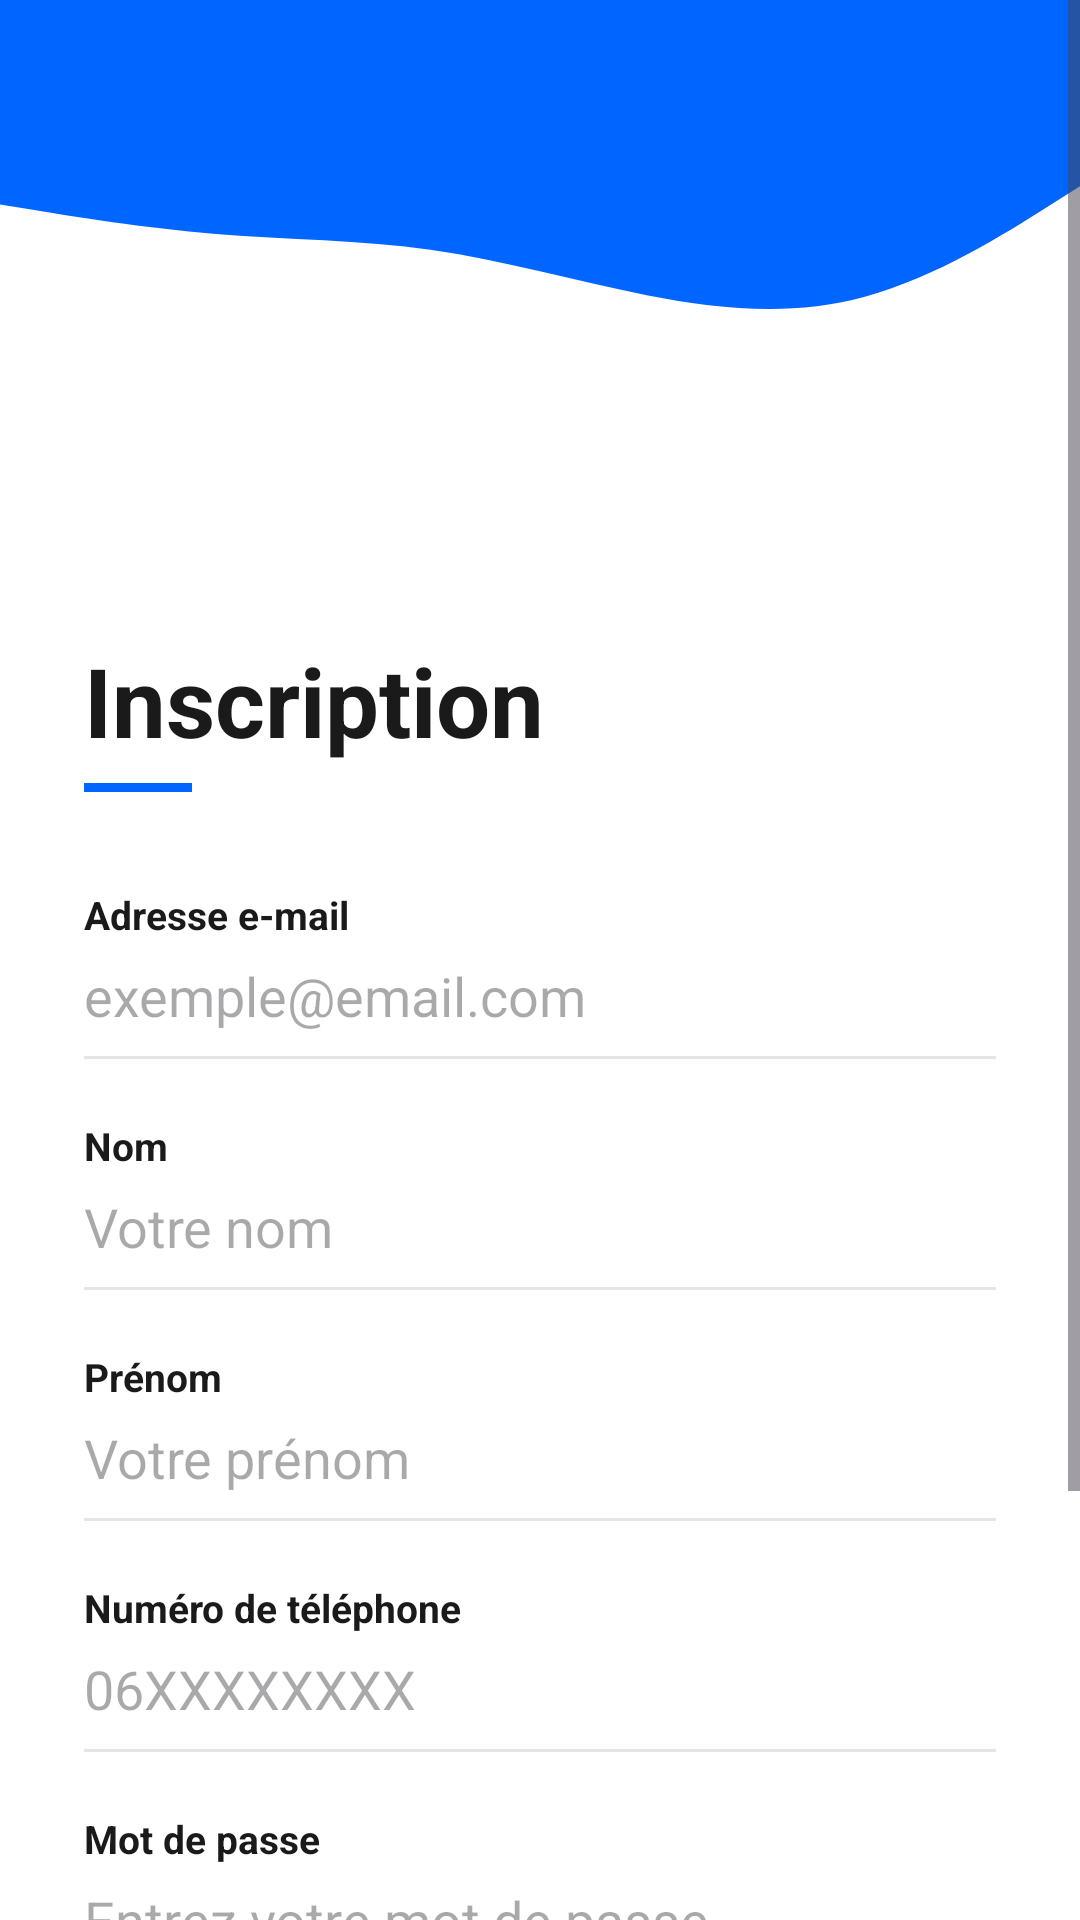

Android layout source for this screen:
<!-- AndroidManifest.xml: application theme Theme.CarRentalApp -->
<!-- res/layout/activity_register.xml -->
<?xml version="1.0" encoding="utf-8"?>
<androidx.constraintlayout.widget.ConstraintLayout
    xmlns:android="http://schemas.android.com/apk/res/android"
    xmlns:app="http://schemas.android.com/apk/res-auto"
    android:layout_width="match_parent"
    android:layout_height="match_parent"
    android:background="#FFFFFF">

    
    <ImageView
        android:id="@+id/imgWave"
        android:layout_width="0dp"
        android:layout_height="0dp"
        android:src="@drawable/bg_wave_header"
        android:scaleType="fitXY"
        android:contentDescription="@null"
        app:layout_constraintTop_toTopOf="parent"
        app:layout_constraintStart_toStartOf="parent"
        app:layout_constraintEnd_toEndOf="parent"
        app:layout_constraintHeight_percent="0.35" />

    <ScrollView
        android:layout_width="0dp"
        android:layout_height="0dp"
        android:fillViewport="true"
        android:overScrollMode="never"
        app:layout_constraintTop_toTopOf="parent"
        app:layout_constraintBottom_toBottomOf="parent"
        app:layout_constraintStart_toStartOf="parent"
        app:layout_constraintEnd_toEndOf="parent">

        <LinearLayout
            android:layout_width="match_parent"
            android:layout_height="wrap_content"
            android:orientation="vertical">

            
            <Space
                android:layout_width="match_parent"
                android:layout_height="180dp" />

            
            <LinearLayout
                android:layout_width="match_parent"
                android:layout_height="wrap_content"
                android:orientation="vertical"
                android:paddingStart="28dp"
                android:paddingEnd="28dp"
                android:paddingTop="32dp"
                android:paddingBottom="40dp"
                android:background="#FFFFFF">

                
                <TextView
                    android:text="Inscription"
                    android:textSize="32sp"
                    android:textStyle="bold"
                    android:textColor="#1A1A1A"
                    android:layout_width="wrap_content"
                    android:layout_height="wrap_content" />

                
                <View
                    android:layout_width="36dp"
                    android:layout_height="3dp"
                    android:layout_marginTop="6dp"
                    android:layout_marginBottom="32dp"
                    android:background="#0066FF" />

                
                <TextView
                    android:text="Adresse e-mail"
                    android:textSize="13sp"
                    android:textStyle="bold"
                    android:textColor="#1A1A1A"
                    android:layout_marginBottom="6dp"
                    android:layout_width="wrap_content"
                    android:layout_height="wrap_content" />

                <EditText
                    android:id="@+id/email"
                    android:hint="exemple@email.com"
                    android:inputType="textEmailAddress"
                    android:layout_width="match_parent"
                    android:layout_height="wrap_content"
                    android:background="@null"
                    android:paddingBottom="8dp" />

                <View
                    android:layout_width="match_parent"
                    android:layout_height="1dp"
                    android:background="#E5E5E5"
                    android:layout_marginBottom="20dp" />

                
                <TextView
                    android:text="Nom"
                    android:textSize="13sp"
                    android:textStyle="bold"
                    android:textColor="#1A1A1A"
                    android:layout_marginBottom="6dp"
                    android:layout_width="wrap_content"
                    android:layout_height="wrap_content" />

                <EditText
                    android:id="@+id/nom"
                    android:hint="Votre nom"
                    android:inputType="textPersonName"
                    android:layout_width="match_parent"
                    android:layout_height="wrap_content"
                    android:background="@null"
                    android:paddingBottom="8dp" />

                <View
                    android:layout_width="match_parent"
                    android:layout_height="1dp"
                    android:background="#E5E5E5"
                    android:layout_marginBottom="20dp" />

                
                <TextView
                    android:text="Prénom"
                    android:textSize="13sp"
                    android:textStyle="bold"
                    android:textColor="#1A1A1A"
                    android:layout_marginBottom="6dp"
                    android:layout_width="wrap_content"
                    android:layout_height="wrap_content" />

                <EditText
                    android:id="@+id/prenom"
                    android:hint="Votre prénom"
                    android:inputType="textPersonName"
                    android:layout_width="match_parent"
                    android:layout_height="wrap_content"
                    android:background="@null"
                    android:paddingBottom="8dp" />

                <View
                    android:layout_width="match_parent"
                    android:layout_height="1dp"
                    android:background="#E5E5E5"
                    android:layout_marginBottom="20dp" />

                
                <TextView
                    android:text="Numéro de téléphone"
                    android:textSize="13sp"
                    android:textStyle="bold"
                    android:textColor="#1A1A1A"
                    android:layout_marginBottom="6dp"
                    android:layout_width="wrap_content"
                    android:layout_height="wrap_content" />

                <EditText
                    android:id="@+id/telephone"
                    android:hint="06XXXXXXXX"
                    android:inputType="phone"
                    android:layout_width="match_parent"
                    android:layout_height="wrap_content"
                    android:background="@null"
                    android:paddingBottom="8dp" />

                <View
                    android:layout_width="match_parent"
                    android:layout_height="1dp"
                    android:background="#E5E5E5"
                    android:layout_marginBottom="20dp" />

                
                <TextView
                    android:text="Mot de passe"
                    android:textSize="13sp"
                    android:textStyle="bold"
                    android:textColor="#1A1A1A"
                    android:layout_marginBottom="6dp"
                    android:layout_width="wrap_content"
                    android:layout_height="wrap_content" />

                <EditText
                    android:id="@+id/password"
                    android:hint="Entrez votre mot de passe"
                    android:inputType="textPassword"
                    android:layout_width="match_parent"
                    android:layout_height="wrap_content"
                    android:background="@null"
                    android:paddingBottom="8dp" />

                <View
                    android:layout_width="match_parent"
                    android:layout_height="1dp"
                    android:background="#E5E5E5"
                    android:layout_marginBottom="32dp" />

                
                <com.google.android.material.button.MaterialButton
                    android:id="@+id/registerBtn"
                    android:text="S'inscrire"
                    android:textColor="#FFFFFF"
                    android:textStyle="bold"
                    android:layout_width="match_parent"
                    android:layout_height="52dp"
                    android:backgroundTint="#0066FF"
                    app:cornerRadius="999dp" />

                
                <LinearLayout
                    android:layout_width="match_parent"
                    android:layout_height="wrap_content"
                    android:gravity="center"
                    android:layout_marginTop="20dp"
                    android:orientation="horizontal">

                    <TextView
                        android:text="Vous avez déjà un compte ? "
                        android:textColor="#888888"
                        android:layout_width="wrap_content"
                        android:layout_height="wrap_content" />

                    <TextView
                        android:id="@+id/tvLogin"
                        android:text="Se connecter"
                        android:textColor="#0066FF"
                        android:textStyle="bold"
                        android:layout_width="wrap_content"
                        android:layout_height="wrap_content" />

                </LinearLayout>

            </LinearLayout>
        </LinearLayout>
    </ScrollView>

</androidx.constraintlayout.widget.ConstraintLayout>
<!-- resources referenced by this layout -->
<resources>
  <!-- drawable bg_wave_header (drawable) -->
  <vector xmlns:android="http://schemas.android.com/apk/res/android"
      android:width="540dp"
      android:height="960dp"
      android:viewportWidth="540"
      android:viewportHeight="960">
    <path
        android:pathData="M0,292L18,300.5C36,309 72,326 108,334.3C144,342.7 180,342.3 216,357.2C252,372 288,402 324,422C360,442 396,452 432,424.3C468,396.7 504,331.3 522,298.7L540,266L540,0L522,0C504,0 468,0 432,0C396,0 360,0 324,0C288,0 252,0 216,0C180,0 144,0 108,0C72,0 36,0 18,0L0,0Z"
        android:strokeLineJoin="miter"
        android:fillColor="#0066FF"
        android:strokeLineCap="round"/>
  </vector>
  <style name="Theme.CarRentalApp" parent="Theme.Material3.Light.NoActionBar">
  
          
          <item name="colorPrimary">@color/primary</item>
          <item name="colorOnPrimary">@color/white</item>
  
          <item name="colorSurface">@color/surface</item>
          <item name="colorOnSurface">@color/textPrimary</item>
  
          <item name="android:colorBackground">@color/background</item>
  
      </style>
  <color name="primary">#0066FF</color>
  <color name="white">#FFFFFFFF</color>
  <color name="surface">#FFFFFF</color>
  <color name="textPrimary">#222222</color>
  <color name="background">#F5F0EB</color>
</resources>
